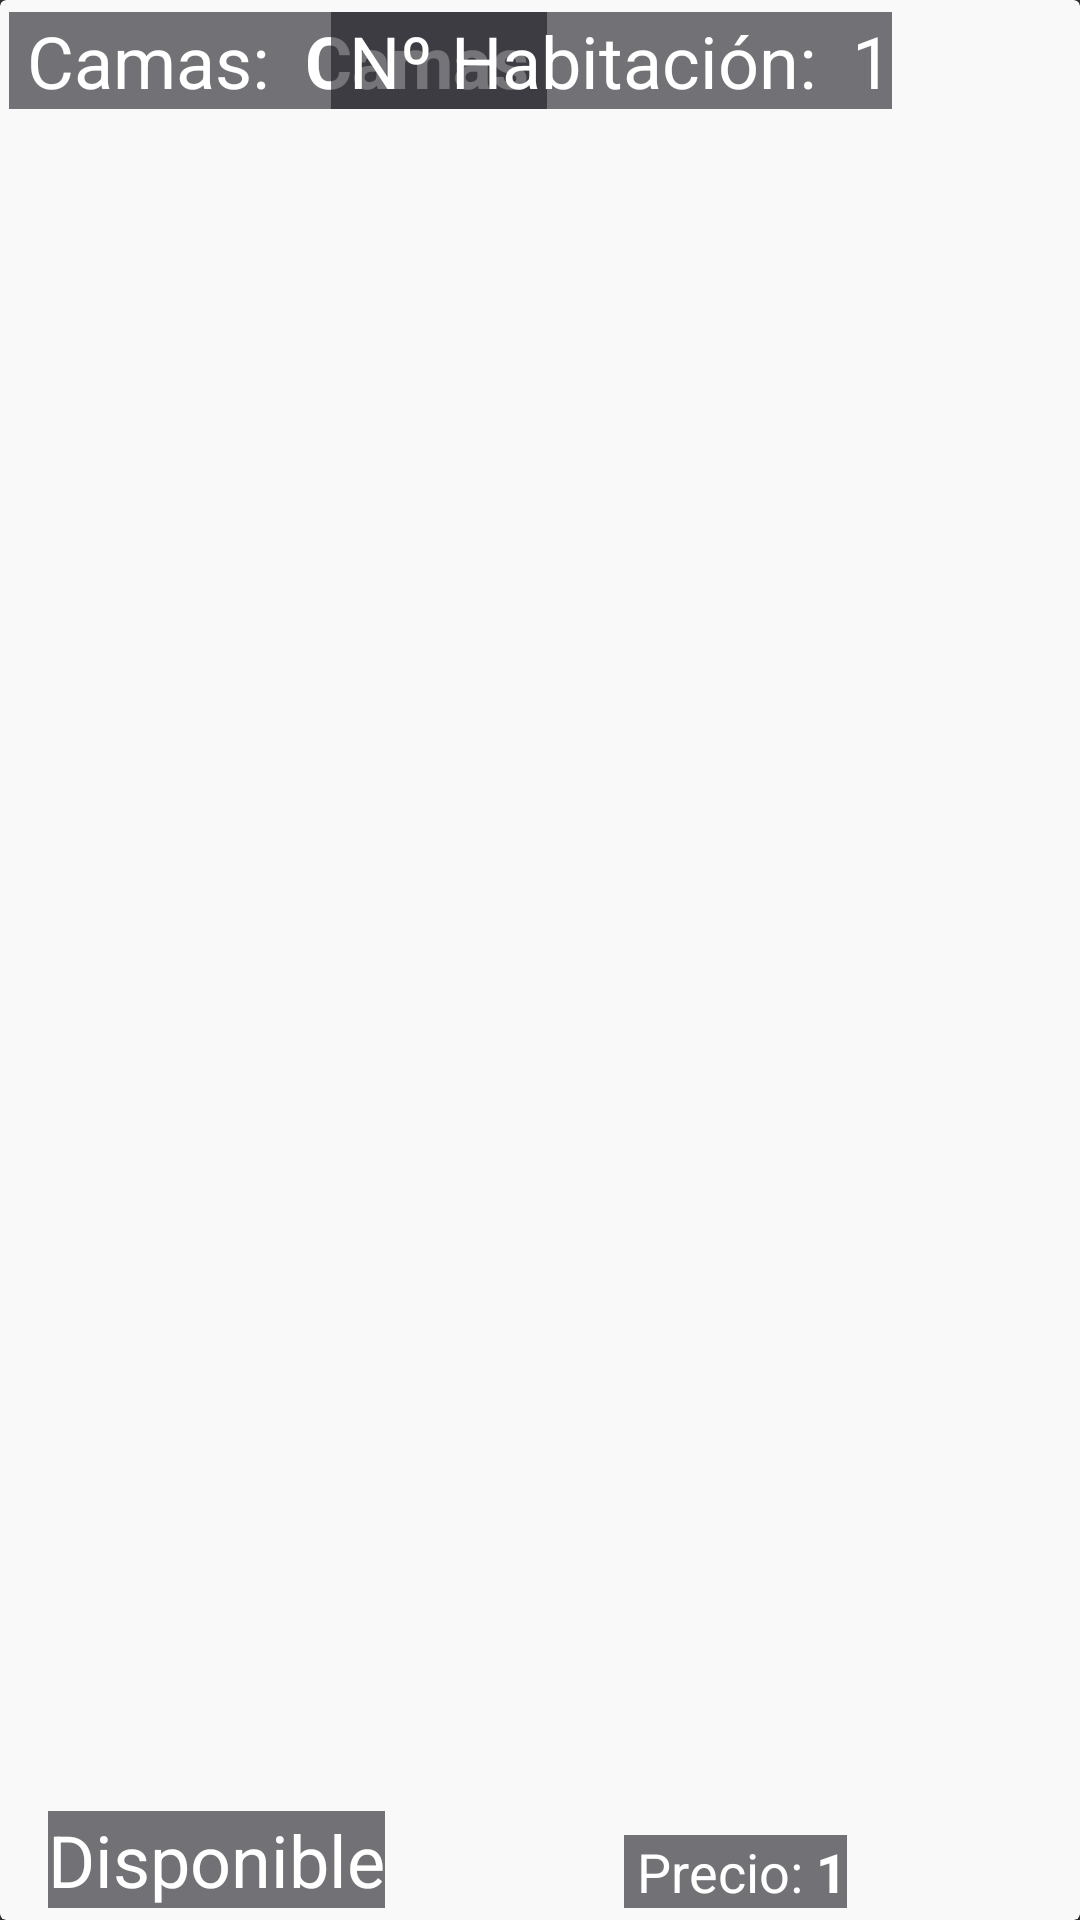

Reconstruct the res/layout file that produces this screen, plus the resources it refers to.
<!-- AndroidManifest.xml: application theme Theme.AppCompat.NoActionBar -->
<!-- res/layout/habitacion_item.xml -->
<?xml version="1.0" encoding="utf-8"?>
<androidx.cardview.widget.CardView xmlns:android="http://schemas.android.com/apk/res/android"
    xmlns:app="http://schemas.android.com/apk/res-auto"
    xmlns:tools="http://schemas.android.com/tools"
    android:id="@+id/cardViewHabitacion"


    android:layout_width="match_parent"
    android:layout_height="150dp"
    android:layout_marginBottom="10dp"
    android:orientation="horizontal"
    android:weightSum="100"
    app:cardBackgroundColor="#F9F9F9"
    tools:ignore="ExtraText">


    <ImageView
        android:id="@+id/ivFotoHabitacion"
        android:layout_width="match_parent"
        android:layout_height="match_parent"
        tools:srcCompat="@tools:sample/avatars" />

    <androidx.constraintlayout.widget.ConstraintLayout
        android:layout_width="match_parent"
        android:layout_height="match_parent">

        <TextView
            android:id="@+id/tvPrecio"
            android:layout_width="wrap_content"
            android:layout_height="wrap_content"
            android:layout_marginEnd="8dp"
            android:layout_weight="1"
            android:background="@color/black_bg"
            android:text="1"
            android:textColor="@color/white"
            android:textSize="18sp"
            android:textStyle="bold"
            app:layout_constraintBottom_toBottomOf="@+id/tvPrecioString"
            app:layout_constraintEnd_toEndOf="parent"
            app:layout_constraintHorizontal_bias="0.0"
            app:layout_constraintStart_toEndOf="@+id/tvPrecioString"
            app:layout_constraintTop_toTopOf="@+id/tvPrecioString"
            app:layout_constraintVertical_bias="1.0" />

        <TextView
            android:id="@+id/tvCama"
            android:layout_width="wrap_content"
            android:layout_height="wrap_content"
            android:layout_weight="1"
            android:background="@color/black_bg"
            android:text=" Camas "
            android:textAlignment="viewStart"
            android:textColor="@color/white"
            android:textSize="24sp"
            android:textStyle="bold"
            app:layout_constraintBottom_toBottomOf="@+id/tvNCamas"
            app:layout_constraintStart_toEndOf="@+id/tvNCamas"
            app:layout_constraintTop_toTopOf="@+id/tvNCamas"
            app:layout_constraintVertical_bias="0.0" />

        <TextView
            android:id="@+id/tvNCamas"
            android:layout_width="wrap_content"
            android:layout_height="wrap_content"
            android:layout_marginStart="3dp"
            android:layout_marginTop="4dp"
            android:background="@color/black_bg"
            android:text=" Camas: "
            android:textColor="@color/white"
            android:textSize="24sp"
            android:textStyle="normal"
            app:layout_constraintStart_toStartOf="parent"
            app:layout_constraintTop_toTopOf="parent" />

        <TextView
            android:id="@+id/tvPrecioString"
            android:layout_width="wrap_content"
            android:layout_height="wrap_content"
            android:layout_marginEnd="88dp"
            android:layout_marginBottom="4dp"
            android:background="@color/black_bg"
            android:text=" Precio: "
            android:textColor="@color/white"
            android:textSize="18sp"
            android:textStyle="normal"
            app:layout_constraintBottom_toBottomOf="parent"
            app:layout_constraintEnd_toEndOf="parent" />

        <TextView
            android:id="@+id/tvNumeroHabitacionString"
            android:layout_width="wrap_content"
            android:layout_height="wrap_content"
            android:layout_marginTop="4dp"
            android:layout_marginEnd="76dp"
            android:background="@color/black_bg"
            android:text=" Nº Habitación:  "
            android:textColor="@color/white"
            android:textSize="24sp"
            app:layout_constraintEnd_toEndOf="parent"
            app:layout_constraintTop_toTopOf="parent" />

        <TextView
            android:id="@+id/tvNumeroHab"
            android:layout_width="wrap_content"
            android:layout_height="wrap_content"
            android:text="1"
            android:textColor="@color/white"
            android:background="@color/black_bg"
            android:textSize="24sp"
            app:layout_constraintBottom_toBottomOf="@+id/tvNumeroHabitacionString"
            app:layout_constraintStart_toEndOf="@+id/tvNumeroHabitacionString"
            app:layout_constraintTop_toTopOf="@+id/tvNumeroHabitacionString" />

        <TextView
            android:id="@+id/tvDisponible"
            android:layout_width="wrap_content"
            android:layout_height="wrap_content"
            android:layout_marginStart="16dp"
            android:layout_marginBottom="4dp"
            android:textColor="@color/white"
            android:background="@color/black_bg"
            android:textSize="24sp"
            android:text="Disponible"
            app:layout_constraintBottom_toBottomOf="parent"
            app:layout_constraintStart_toStartOf="parent" />

    </androidx.constraintlayout.widget.ConstraintLayout>

</androidx.cardview.widget.CardView>
<!-- resources referenced by this layout -->
<resources>
  <color name="black_bg">#99191A20</color>
  <color name="white">#FFFFFFFF</color>
</resources>
